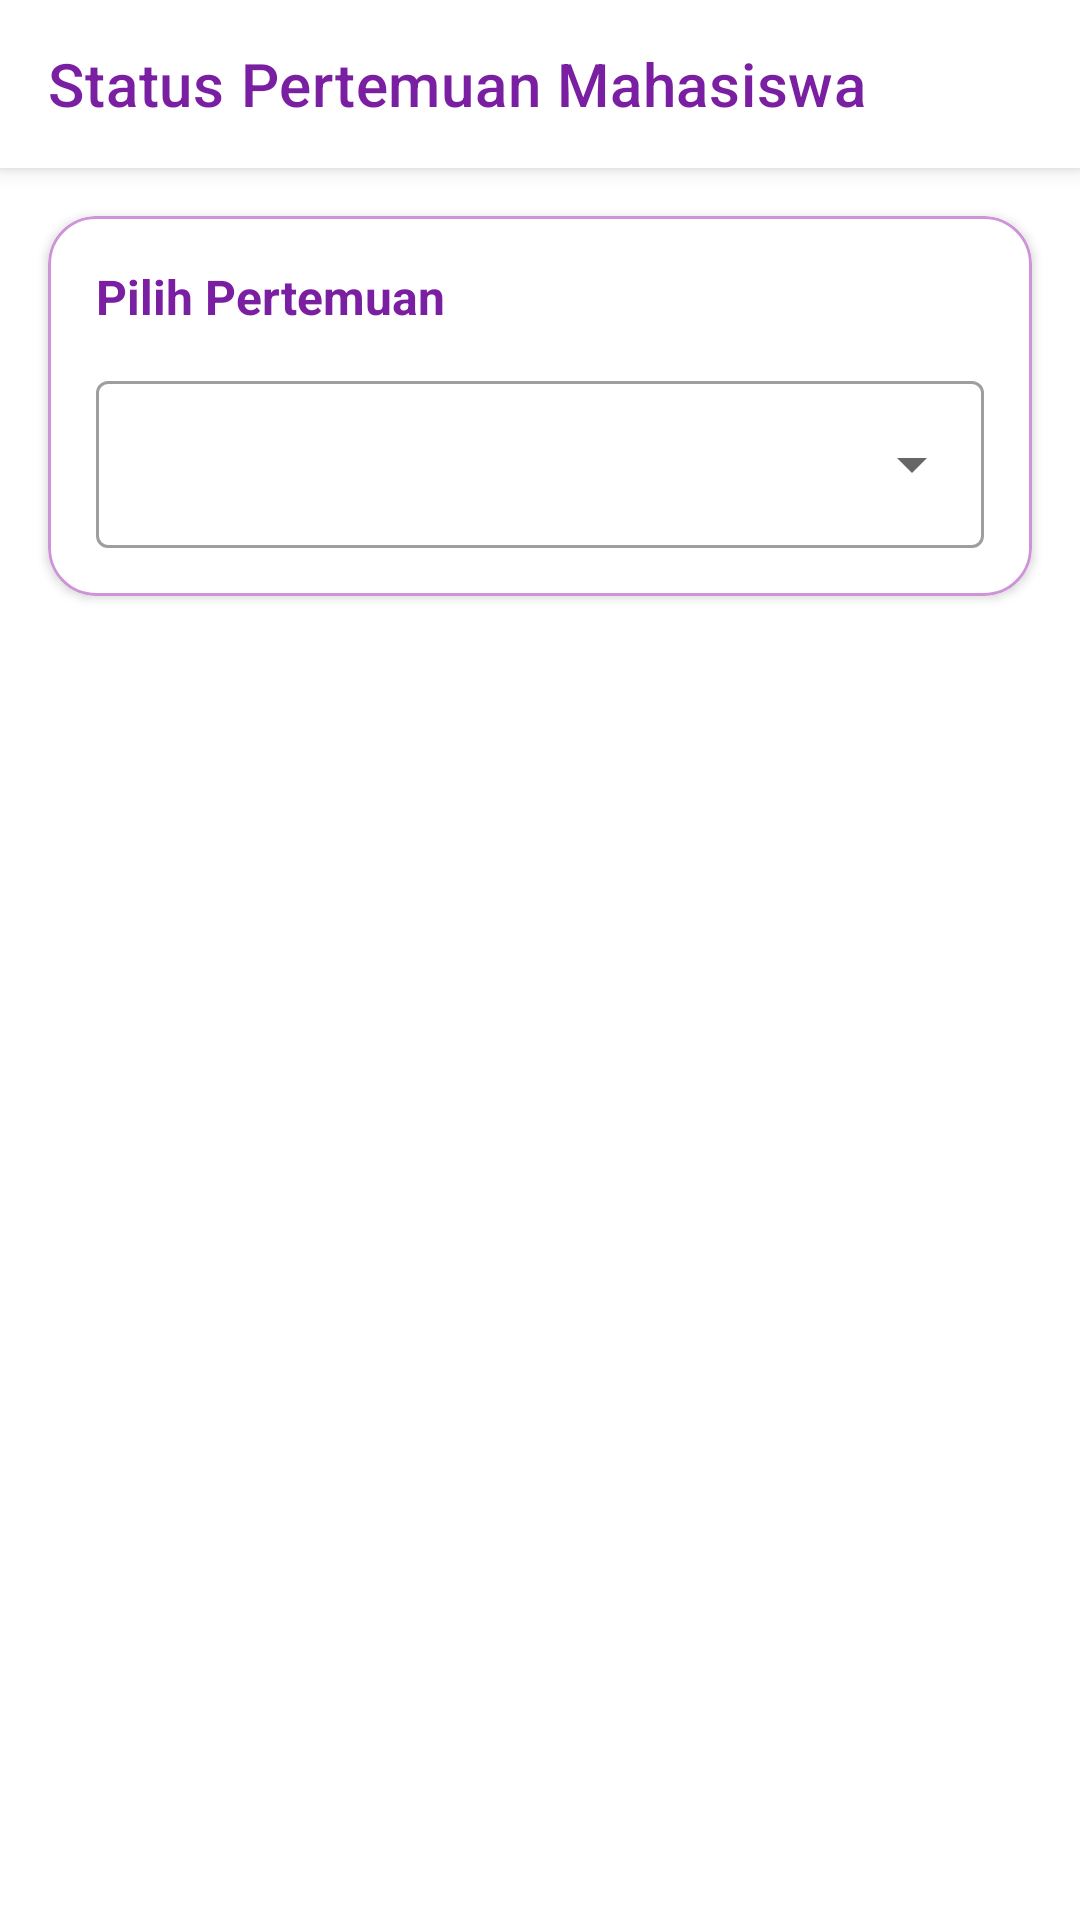

The Android layout XML behind this screen, and the referenced resources:
<!-- AndroidManifest.xml: application theme Theme.PembelajaranMandiriPPK2025 -->
<!-- res/layout/fragment_status_pertemuan_dosen.xml -->
<?xml version="1.0" encoding="utf-8"?>
<androidx.coordinatorlayout.widget.CoordinatorLayout
    xmlns:android="http://schemas.android.com/apk/res/android"
    xmlns:app="http://schemas.android.com/apk/res-auto"
    android:layout_width="match_parent"
    android:layout_height="match_parent">

    <com.google.android.material.appbar.AppBarLayout
        android:layout_width="match_parent"
        android:layout_height="wrap_content">

        <com.google.android.material.appbar.MaterialToolbar
            android:id="@+id/topAppBar"
            android:layout_width="match_parent"
            android:layout_height="?attr/actionBarSize"
            android:background="@color/white"
            app:title="Status Pertemuan Mahasiswa"
            app:titleTextColor="@color/purple_700"/>
    </com.google.android.material.appbar.AppBarLayout>

    <androidx.constraintlayout.widget.ConstraintLayout
        android:layout_width="match_parent"
        android:layout_height="match_parent"
        app:layout_behavior="@string/appbar_scrolling_view_behavior">

        <com.google.android.material.card.MaterialCardView
            android:id="@+id/cardPertemuan"
            android:layout_width="match_parent"
            android:layout_height="wrap_content"
            android:layout_margin="16dp"
            app:cardCornerRadius="16dp"
            app:cardElevation="2dp"
            app:strokeWidth="1dp"
            app:strokeColor="@color/purple_200"
            app:layout_constraintTop_toTopOf="parent">

            <LinearLayout
                android:layout_width="match_parent"
                android:layout_height="wrap_content"
                android:orientation="vertical"
                android:padding="16dp">

                <TextView
                    android:layout_width="match_parent"
                    android:layout_height="wrap_content"
                    android:text="Pilih Pertemuan"
                    android:textSize="16sp"
                    android:textStyle="bold"
                    android:textColor="@color/purple_700"
                    android:layout_marginBottom="12dp"/>

                <com.google.android.material.textfield.TextInputLayout
                    android:layout_width="match_parent"
                    android:layout_height="wrap_content"
                    style="@style/Widget.MaterialComponents.TextInputLayout.OutlinedBox.ExposedDropdownMenu">

                    <AutoCompleteTextView
                        android:id="@+id/spinnerPertemuan"
                        android:layout_width="match_parent"
                        android:layout_height="wrap_content"
                        android:inputType="none"/>
                </com.google.android.material.textfield.TextInputLayout>
            </LinearLayout>
        </com.google.android.material.card.MaterialCardView>

        <androidx.recyclerview.widget.RecyclerView
            android:id="@+id/rvStatusPertemuan"
            android:layout_width="match_parent"
            android:layout_height="0dp"
            android:clipToPadding="false"
            android:padding="16dp"
            app:layout_constraintTop_toBottomOf="@id/cardPertemuan"
            app:layout_constraintBottom_toBottomOf="parent"/>

        <com.google.android.material.progressindicator.CircularProgressIndicator
            android:id="@+id/progressCircular"
            android:layout_width="wrap_content"
            android:layout_height="wrap_content"
            android:indeterminate="true"
            android:visibility="gone"
            app:layout_constraintTop_toTopOf="parent"
            app:layout_constraintBottom_toBottomOf="parent"
            app:layout_constraintStart_toStartOf="parent"
            app:layout_constraintEnd_toEndOf="parent"/>

        
        <LinearLayout
            android:id="@+id/emptyState"
            android:layout_width="wrap_content"
            android:layout_height="wrap_content"
            android:orientation="vertical"
            android:gravity="center"
            android:visibility="gone"
            app:layout_constraintTop_toTopOf="parent"
            app:layout_constraintBottom_toBottomOf="parent"
            app:layout_constraintStart_toStartOf="parent"
            app:layout_constraintEnd_toEndOf="parent">

            <ImageView
                android:layout_width="120dp"
                android:layout_height="120dp"
                android:src="@drawable/ic_empty_state"
                android:alpha="0.5"/>

            <TextView
                android:layout_width="wrap_content"
                android:layout_height="wrap_content"
                android:text="Tidak ada mahasiswa ditemukan"
                android:textSize="18sp"
                android:textStyle="bold"
                android:textColor="@color/gray_600"
                android:layout_marginTop="16dp"/>

            <TextView
                android:layout_width="wrap_content"
                android:layout_height="wrap_content"
                android:text="Pilih pertemuan untuk melihat status pertemuan mahasiswa."
                android:textColor="@color/gray_600"
                android:layout_marginTop="8dp"/>
        </LinearLayout>
    </androidx.constraintlayout.widget.ConstraintLayout>
</androidx.coordinatorlayout.widget.CoordinatorLayout>
<!-- resources referenced by this layout -->
<resources>
  <color name="gray_600">#757575</color>
  <color name="purple_200">#CE93D8</color>
  <color name="purple_700">#7B1FA2</color>
  <color name="white">#FFFFFF</color>
  <!-- drawable ic_empty_state (drawable) -->
  <?xml version="1.0" encoding="utf-8"?>
  <vector xmlns:android="http://schemas.android.com/apk/res/android"
      android:width="24dp"
      android:height="24dp"
      android:viewportWidth="24"
      android:viewportHeight="24">
      <path
          android:fillColor="@color/gray_600"
          android:pathData="M20,6h-8l-2,-2H4C2.9,4 2.01,4.9 2.01,6L2,18c0,1.1 0.9,2 2,2h16c1.1,0 2,-0.9 2,-2V8C22,6.9 21.1,6 20,6zM14,16H6v-2h8V16zM18,12H6v-2h12V12z"/>
  </vector>
  <style name="Theme.PembelajaranMandiriPPK2025" parent="Theme.MaterialComponents.DayNight.DarkActionBar">
      <item name="colorPrimary">@color/purple_500</item>
      <item name="colorPrimaryVariant">@color/purple_700</item>
      <item name="colorOnPrimary">@color/white</item>
      <item name="colorSecondary">@color/teal_200</item>
      <item name="colorSecondaryVariant">@color/teal_700</item>
      <item name="colorOnSecondary">@color/black</item>
      <item name="android:statusBarColor">?attr/colorPrimaryVariant</item>
  </style>
  <color name="purple_500">#9C27B0</color>
  <color name="teal_200">#80CBC4</color>
  <color name="teal_700">#00796B</color>
  <color name="black">#000000</color>
</resources>
